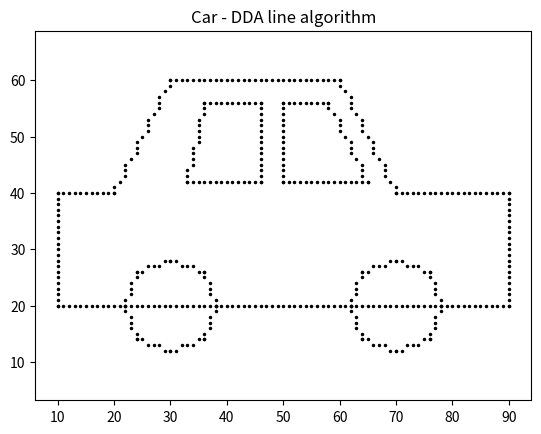

The script that saved this image:
# Car - DDA line algorithm
import math
import matplotlib.pyplot as plt

def dda(x1, y1, x2, y2):
    dx = x2 - x1
    dy = y2 - y1
    steps = max(abs(dx), abs(dy))
    xinc = dx / steps
    yinc = dy / steps
    x, y = x1, y1
    pts = []
    for _ in range(steps + 1):
        pts.append((round(x), round(y)))
        x += xinc
        y += yinc
    return pts



def polygon(p):
    pts = []
    for i in range(len(p)):
        x1, y1 = p[i]
        x2, y2 = p[(i + 1) % len(p)]
        pts += dda(x1, y1, x2, y2)
    return pts


def wheel(cx, cy, r):
    return [(round(cx + r * math.cos(math.radians(a))),
             round(cy + r * math.sin(math.radians(a)))) for a in range(0, 360, 45)]


body = [(10, 20), (90, 20), (90, 40), (70, 40), (60, 60), (30, 60), (20, 40), (10, 40)]
window1 = [(33, 42), (36, 56), (46, 56), (46, 42)]
window2 = [(50, 42), (50, 56), (58, 56), (65, 42)]
pts = polygon(body) + polygon(window1) + polygon(window2)
pts += polygon(wheel(30, 20, 8)) + polygon(wheel(70, 20, 8))

plt.plot([p[0] for p in pts], [p[1] for p in pts], "k.", markersize=3)
plt.axis("equal")
plt.title("Car - DDA line algorithm")
plt.show()
